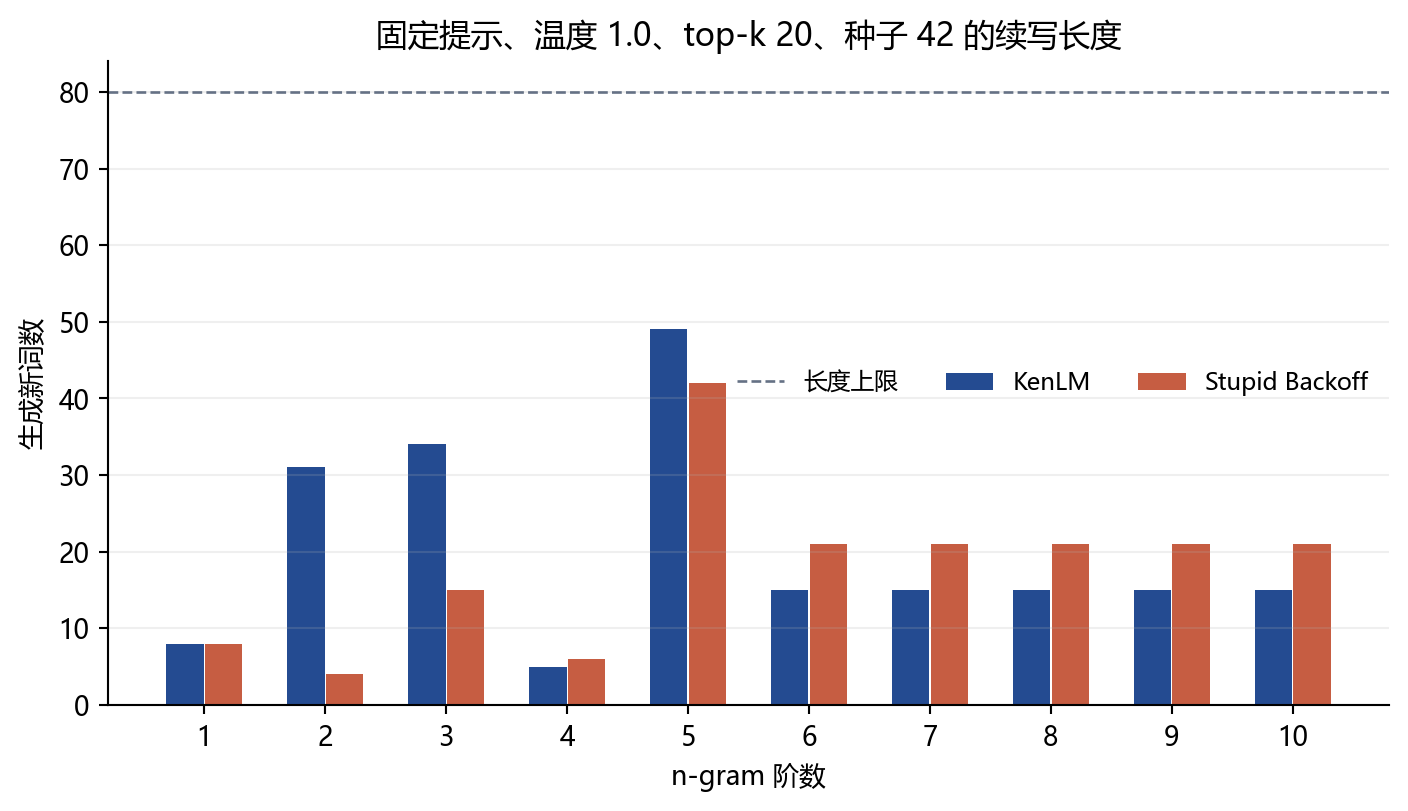

Data behind this chart, as committed beside it:
method, order, length, ended_by_eos, seed
KenLM, 1, 8, 1, 42
Stupid Backoff, 1, 8, 1, 42
KenLM, 2, 31, 1, 42
Stupid Backoff, 2, 4, 1, 42
KenLM, 3, 34, 1, 42
Stupid Backoff, 3, 15, 1, 42
KenLM, 4, 5, 1, 42
Stupid Backoff, 4, 6, 1, 42
KenLM, 5, 49, 1, 42
Stupid Backoff, 5, 42, 1, 42
KenLM, 6, 15, 1, 42
Stupid Backoff, 6, 21, 1, 42
KenLM, 7, 15, 1, 42
Stupid Backoff, 7, 21, 1, 42
KenLM, 8, 15, 1, 42
Stupid Backoff, 8, 21, 1, 42
KenLM, 9, 15, 1, 42
Stupid Backoff, 9, 21, 1, 42
KenLM, 10, 15, 1, 42
Stupid Backoff, 10, 21, 1, 42
